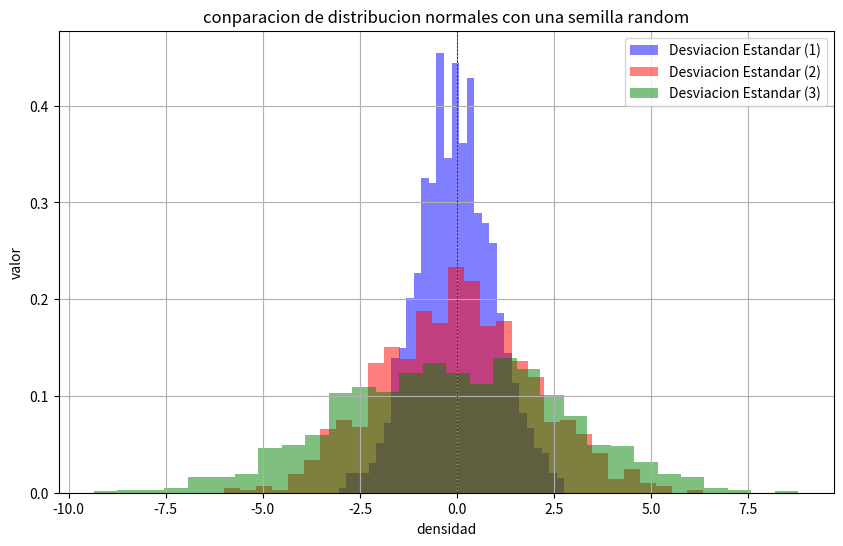

Write the Python code that produced this figure.
import numpy as np
import matplotlib.pyplot as plt

#Crear una semilla randompra reproductubidad
np.random.seed(0)

#Crear parametros para una distribucion
#Media
media = 0

#desviacion estandar
sigma1 = 1
sigma2 = 2
sigma3 = 3

#el numero muestra para el analisis
n_muestra = 1000

#datos de la distribucion normales
datos1 = np.random.normal(media, sigma1, n_muestra)
datos2 = np.random.normal(media, sigma2, n_muestra)
datos3 = np.random.normal(media, sigma3, n_muestra)

#configurar la grafica
plt.figure(figsize=(10,6))
plt.hist(datos1, bins=30, color= "blue", density= True, label = "Desviacion Estandar (1)", alpha=0.5)
plt.hist(datos2, bins=30, color= "red", density= True, label = "Desviacion Estandar (2)", alpha=0.5)
plt.hist(datos3, bins=30, color= "green", density= True, label = "Desviacion Estandar (3)", alpha=0.5)

#a graficar
plt.title("conparacion de distribucion normales con una semilla random")
plt.ylabel("valor")
plt.xlabel("densidad")
plt.axhline(0, color = "black", linewidth = 0.5, ls = "--")
plt.axvline(0, color = "black", linewidth = 0.5, ls = "--")
plt.legend()
plt.grid()
plt.show()